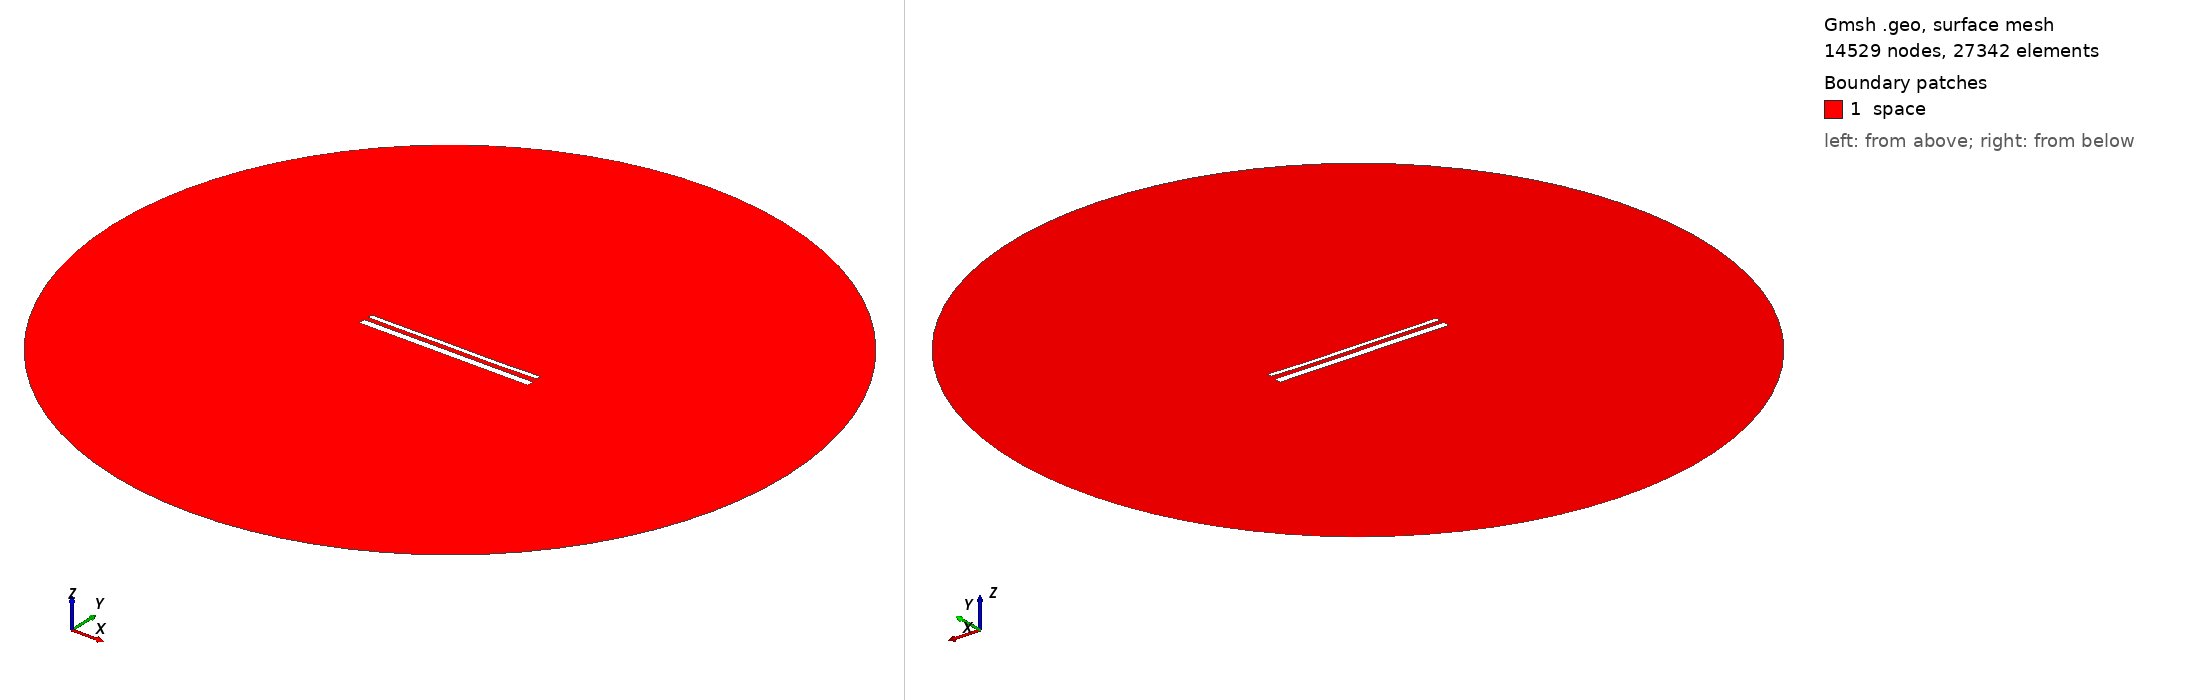

Gmsh geometry script, surface-meshed: 14529 nodes, 27342 surface elements. Boundary patches (legend numbers): 1 space. Left view from above one corner, right view from below the opposite corner. Legend entries are the model's physical surfaces. The drawing asked Gmsh for element sizes between 1% and 20% of the model's largest extent; the script's own settings can give other sizes.

=== 15542.geo (drawn) ===
//---------------------------------------
// Geometry kernel
//---------------------------------------

SetFactory("OpenCASCADE");



//---------------------------------------
// Parameters of the geometry
//---------------------------------------

// Overetch of the upper plate
overetch = 0.5;

// Distance between the plates
distance = 2.5;

// Discretization over the x axis (for the deformation)
nx = 50; 

// Length of the plate
L = 100 - overetch; 

// Number of modes
n = 4; 

// 1st mode coefficient
coeff(1) = 0.15;
beta(1) = 0.596864 * 3.1415926535 / L;

// 2nd mode coefficient
coeff(2) = -0.075;
beta(2) = 1.49418 * 3.1415926535 / L;

// 3rd mode coefficient
coeff(3) = 0.07499999999999998;
beta(3) = 2.50025 * 3.1415926535 / L;

// 4th mode coefficient
coeff(4) = -0.075;
beta(4) = 3.49999 * 3.1415926535 / L;



//---------------------------------------
// Upper plate (deformed rectangle)
//---------------------------------------

// Coordiantes of the upper plate
xmin = -50;
xmax = 50 - overetch;

// Height of the upper plate
yheight = 4 - 2 * overetch;

// Indexes of the points
UpperID[] = {};
LowerID[] = {};
LeftID[] = {};
RightID[] = {};

// Point index
p = 1;

// Horizontal edges
For i In {1:nx}
    x = xmin + (i-1)*(xmax - xmin)/(nx-1);

    y_bottom = distance / 2 + overetch;
    For j In {1:n}
        C = (Cosh(beta(j)*L) + Cos(beta(j)*L)) / (Sinh(beta(j)*L) + Sin(beta(j)*L));
        y_bottom  = y_bottom + coeff(j) * (Cosh(beta(j)*(x+50)) - Cos(beta(j)*(x+50)) - C * (Sinh(beta(j)*(x+50)) - Sin(beta(j)*(x+50))));
    EndFor

    y_top = y_bottom + yheight;

    Point(p) = {x, y_top, 0, 1.0};
    UpperID[i] = p;
    p = p + 1;

    Point(p) = {x, y_bottom, 0, 1.0};
    LowerID[i] = p;
    p = p + 1;
EndFor

// Create point lists
UpperPts[] = {}; LowerPts[] = {};
For i In {1:nx}
  UpperPts[] += {UpperID[i]};
  LowerPts[] += {LowerID[i]};
EndFor

// Build splines
Spline(1) = {UpperPts[]};
Spline(2) = {LowerPts[]};
Line(3) = {LowerPts[nx-1], UpperPts[nx-1]};
Line(4) = {LowerPts[0], UpperPts[0]};

// Build the plane surface
Curve Loop(1) = {2, 3, -1, -4};
Plane Surface(1) = {1};



//---------------------------------------
// Lower plate (rectangle)
//---------------------------------------

// Vertices
Point(1001) = {-50, -1, 0, 1.0};
Point(1002) = { 50, -1, 0, 1.0};
Point(1003) = { 50,  -5, 0, 1.0};
Point(1004) = {-50,  -5, 0, 1.0};

// Edges
Line(5) = {1001, 1002};
Line(6) = {1002, 1003};
Line(7) = {1003, 1004};
Line(8) = {1004, 1001};

// Plane surface
Line Loop(2) = {5, 6, 7, 8};
Plane Surface(2) = {2}; 



//---------------------------------------
// Outer (fictious) boundary
//---------------------------------------

// Points
Point(1005) = {0, 0, 0};       // Center
Point(1006) = {200, 0, 0};     // Start point
Point(1007) = {0, 200, 0};     // 90 degrees
Point(1008) = {-200, 0, 0};    // 180 degrees
Point(1009) = {0, -200, 0};    // 270 degrees

// Circle arcs (each needs start, center, end)
Circle(9) = {1006, 1005, 1007};
Circle(10) = {1007, 1005, 1008};
Circle(11) = {1008, 1005, 1009};
Circle(12) = {1009, 1005, 1006};

// Plane surface for the entire domain
Curve Loop(3) = {9, 10, 11, 12};
Surface(3) = {3};

// Subtract the plates from the whole domain to obtain the actual domain where we want to solve the equations
BooleanDifference{ Surface{3}; Delete; }{ Surface{1}; Surface{2}; Delete; }




//---------------------------------------
// Transfinite Lines/Curves
//---------------------------------------

// Set the number of points on the boundaries
r = 7;

// Plates
Transfinite Curve {1, 2} = 50*r Using Progression 1;
Transfinite Curve {3, 4} = 2*r Using Progression 1;
Transfinite Line {5, 7} = 50*r Using Progression 1;
Transfinite Line {6, 8} = 2*r Using Progression 1;

// Outer boundary
Transfinite Line {9, 10, 11, 12} = 20 Using Progression 1;



//---------------------------------------
// Physical groups
//---------------------------------------                

// Physical curves (boundaries)
Physical Line("force_segment", 10) = {2};
Physical Line("upper_plate", 11) = {1, 3, 4};
Physical Line("lower_plate", 12) = {5, 6, 7, 8};
Physical Line("boundary", 20) = {9, 10, 11, 12};

// Physical Surfaces
Physical Surface("space", 30) = {3};



//---------------------------------------
// 6. Generate the Mesh
//---------------------------------------

// 2D mesh generation
Mesh 2;
